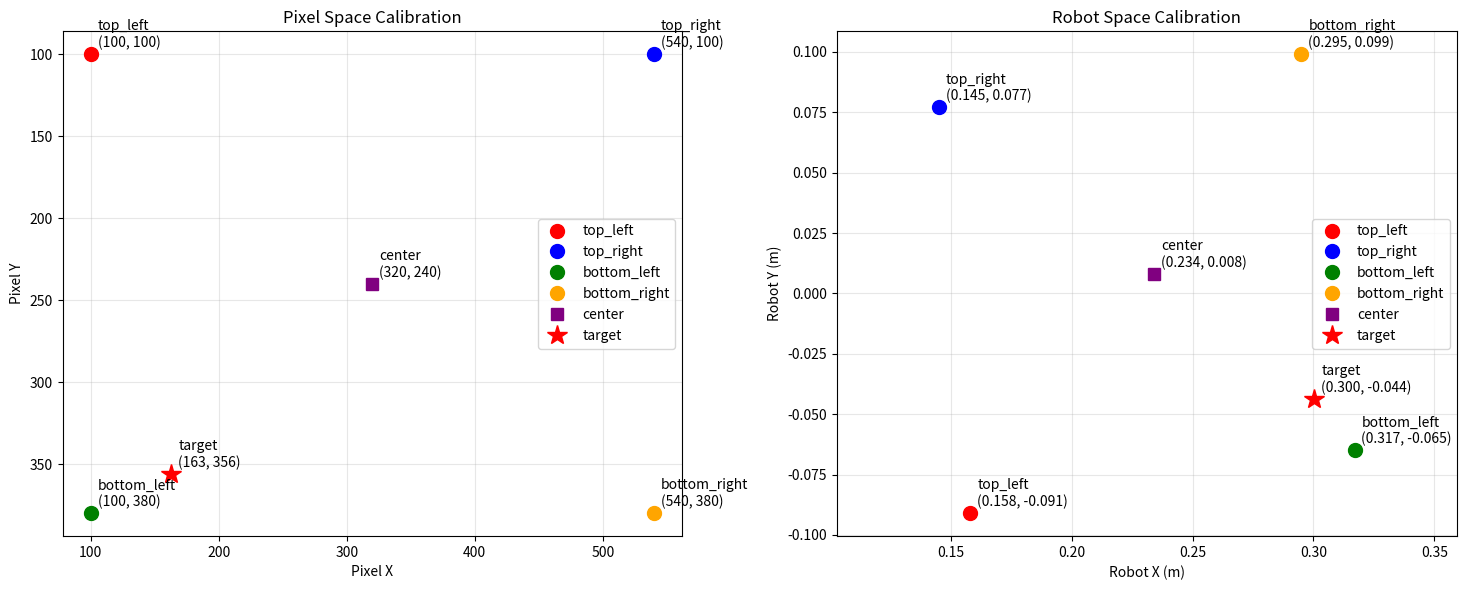

This chart was generated by the following Python code:
import json
import numpy as np
import matplotlib.pyplot as plt

def pixel_to_robot_coordinates_improved(pixel_x, pixel_y, calibration_data):
    """
    Convert pixel coordinates to robot coordinates using proper bilinear interpolation
    with validation and error checking.
    """
    
    # Extract calibration points
    tl_pixel = np.array(calibration_data['top_left']['pixel'])
    tr_pixel = np.array(calibration_data['top_right']['pixel'])
    bl_pixel = np.array(calibration_data['bottom_left']['pixel'])
    br_pixel = np.array(calibration_data['bottom_right']['pixel'])
    
    tl_robot = np.array(calibration_data['top_left']['robot'])
    tr_robot = np.array(calibration_data['top_right']['robot'])
    bl_robot = np.array(calibration_data['bottom_left']['robot'])
    br_robot = np.array(calibration_data['bottom_right']['robot'])
    
    # Check if the pixel coordinates are within the calibrated region
    min_x = min(tl_pixel[0], bl_pixel[0])
    max_x = max(tr_pixel[0], br_pixel[0])
    min_y = min(tl_pixel[1], tr_pixel[1])
    max_y = max(bl_pixel[1], br_pixel[1])
    
    if not (min_x <= pixel_x <= max_x and min_y <= pixel_y <= max_y):
        print(f"Warning: Pixel coordinates ({pixel_x}, {pixel_y}) are outside calibrated region")
        print(f"Calibrated region: X[{min_x}, {max_x}], Y[{min_y}, {max_y}]")
    
    # Calculate normalized coordinates (0 to 1) within the calibrated area
    # Use proper normalization based on the actual pixel boundaries
    width = max_x - min_x
    height = max_y - min_y
    
    u = (pixel_x - min_x) / width  # normalized x (0 to 1)
    v = (pixel_y - min_y) / height  # normalized y (0 to 1)
    
    # Clamp values to [0, 1] range
    u = max(0, min(1, u))
    v = max(0, min(1, v))
    
    # Bilinear interpolation
    # For each axis (x, y, z), interpolate using the four corner points
    robot_coords = []
    
    for axis in range(3):  # x, y, z coordinates
        # Get the four corner values for this axis
        top_left_val = tl_robot[axis]
        top_right_val = tr_robot[axis]
        bottom_left_val = bl_robot[axis]
        bottom_right_val = br_robot[axis]
        
        # Bilinear interpolation formula
        # First interpolate along top edge
        top_interp = top_left_val * (1 - u) + top_right_val * u
        
        # Then interpolate along bottom edge
        bottom_interp = bottom_left_val * (1 - u) + bottom_right_val * u
        
        # Finally interpolate between top and bottom
        final_val = top_interp * (1 - v) + bottom_interp * v
        
        robot_coords.append(round(final_val, 4))
    
    return robot_coords

def validate_calibration(calibration_data):
    """
    Validate the calibration data for consistency and potential issues.
    """
    print(" CALIBRATION VALIDATION")
    print("=" * 50)
    
    # Check if calibration points form a proper rectangle
    tl = calibration_data['top_left']
    tr = calibration_data['top_right']
    bl = calibration_data['bottom_left']
    br = calibration_data['bottom_right']
    center = calibration_data.get('center', None)
    
    # Pixel coordinate checks
    print("Pixel Coordinate Analysis:")
    print(f"Top-Left:     {tl['pixel']}")
    print(f"Top-Right:    {tr['pixel']}")
    print(f"Bottom-Left:  {bl['pixel']}")
    print(f"Bottom-Right: {br['pixel']}")
    if center:
        print(f"Center:       {center['pixel']}")
    
    # Check if points form a proper rectangle in pixel space
    width_top = tr['pixel'][0] - tl['pixel'][0]
    width_bottom = br['pixel'][0] - bl['pixel'][0]
    height_left = bl['pixel'][1] - tl['pixel'][1]
    height_right = br['pixel'][1] - tr['pixel'][1]
    
    print(f"\nPixel Rectangle Check:")
    print(f"Top width:    {width_top}")
    print(f"Bottom width: {width_bottom}")
    print(f"Left height:  {height_left}")
    print(f"Right height: {height_right}")
    
    if abs(width_top - width_bottom) > 5:
        print("  Warning: Top and bottom widths differ significantly")
    if abs(height_left - height_right) > 5:
        print("  Warning: Left and right heights differ significantly")
    
    # Robot coordinate analysis
    print("\nRobot Coordinate Analysis:")
    for point_name, point_data in calibration_data.items():
        if point_name != 'center':
            print(f"{point_name:12}: {point_data['robot']}")
    if center:
        print(f"{'center':12}: {center['robot']}")
    
    # Check Z-coordinate consistency
    z_coords = [point['robot'][2] for point in calibration_data.values()]
    z_range = max(z_coords) - min(z_coords)
    print(f"\nZ-coordinate range: {z_range:.4f}m")
    if z_range > 0.005:  # More than 5mm difference
        print(" Warning: Z-coordinates vary significantly. Ensure consistent height.")
    
    # Test center point accuracy if available
    if center:
        calculated_center = pixel_to_robot_coordinates_improved(
            center['pixel'][0], center['pixel'][1], calibration_data
        )
        actual_center = center['robot']
        error = [abs(calc - actual) for calc, actual in zip(calculated_center, actual_center)]
        
        print(f"\nCenter Point Validation:")
        print(f"Calculated: {calculated_center}")
        print(f"Actual:     {actual_center}")
        print(f"Error:      {error}")
        print(f"Max error:  {max(error):.4f}m")
        
        if max(error) > 0.01:  # More than 1cm error
            print("  Warning: Large interpolation error detected!")

def visualize_calibration(calibration_data, target_pixel=None):
    """
    Create a visualization of the calibration points and target.
    """
    fig, (ax1, ax2) = plt.subplots(1, 2, figsize=(15, 6))
    
    # Pixel space visualization
    ax1.set_title('Pixel Space Calibration')
    ax1.set_xlabel('Pixel X')
    ax1.set_ylabel('Pixel Y')
    ax1.invert_yaxis()  # Invert Y-axis to match image coordinates
    
    # Plot calibration points in pixel space
    points = ['top_left', 'top_right', 'bottom_left', 'bottom_right']
    colors = ['red', 'blue', 'green', 'orange']
    
    for point, color in zip(points, colors):
        px, py = calibration_data[point]['pixel']
        ax1.plot(px, py, 'o', color=color, markersize=10, label=point)
        ax1.annotate(f'{point}\n({px}, {py})', (px, py), 
                    xytext=(5, 5), textcoords='offset points')
    
    if 'center' in calibration_data:
        cx, cy = calibration_data['center']['pixel']
        ax1.plot(cx, cy, 's', color='purple', markersize=8, label='center')
        ax1.annotate(f'center\n({cx}, {cy})', (cx, cy),
                    xytext=(5, 5), textcoords='offset points')
    
    if target_pixel:
        ax1.plot(target_pixel[0], target_pixel[1], '*', color='red', 
                markersize=15, label='target')
        ax1.annotate(f'target\n({target_pixel[0]}, {target_pixel[1]})', 
                    target_pixel, xytext=(5, 5), textcoords='offset points')
    
    ax1.legend()
    ax1.grid(True, alpha=0.3)
    
    # Robot space visualization
    ax2.set_title('Robot Space Calibration')
    ax2.set_xlabel('Robot X (m)')
    ax2.set_ylabel('Robot Y (m)')
    
    for point, color in zip(points, colors):
        rx, ry = calibration_data[point]['robot'][:2]
        ax2.plot(rx, ry, 'o', color=color, markersize=10, label=point)
        ax2.annotate(f'{point}\n({rx:.3f}, {ry:.3f})', (rx, ry),
                    xytext=(5, 5), textcoords='offset points')
    
    if 'center' in calibration_data:
        crx, cry = calibration_data['center']['robot'][:2]
        ax2.plot(crx, cry, 's', color='purple', markersize=8, label='center')
        ax2.annotate(f'center\n({crx:.3f}, {cry:.3f})', (crx, cry),
                    xytext=(5, 5), textcoords='offset points')
    
    if target_pixel:
        target_robot = pixel_to_robot_coordinates_improved(
            target_pixel[0], target_pixel[1], calibration_data
        )
        ax2.plot(target_robot[0], target_robot[1], '*', color='red', 
                markersize=15, label='target')
        ax2.annotate(f'target\n({target_robot[0]:.3f}, {target_robot[1]:.3f})', 
                    target_robot[:2], xytext=(5, 5), textcoords='offset points')
    
    ax2.legend()
    ax2.grid(True, alpha=0.3)
    ax2.axis('equal')
    
    plt.tight_layout()
    plt.savefig('calibration_visualization.png', dpi=150, bbox_inches='tight')
    plt.show()

# Updated calibration data based on your latest calibration
calibration_data = {
    'top_left': {
        'pixel': [100, 100],
        'robot': [0.158, -0.091, 0.031]
    },
    'top_right': {
        'pixel': [540, 100],
        'robot': [0.145, 0.077, 0.031]
    },
    'bottom_left': {
        'pixel': [100, 380],
        'robot': [0.317, -0.065, 0.031]
    },
    'bottom_right': {
        'pixel': [540, 380],
        'robot': [0.295, 0.099, 0.031]
    },
    'center': {
        'pixel': [320, 240],
        'robot': [0.234, 0.008, 0.032]
    }
}

# Validate the calibration
validate_calibration(calibration_data)

# Test with your RED target coordinates
target_pixel = [163, 356]
print(f"\n TARGET CONVERSION")
print("=" * 50)
print(f"Target pixel coordinates: {target_pixel}")

# Convert using improved method
robot_coordinates = pixel_to_robot_coordinates_improved(
    target_pixel[0], target_pixel[1], calibration_data
)

print(f"Converted robot coordinates: {robot_coordinates}")

# Create visualization
try:
    visualize_calibration(calibration_data, target_pixel)
    print("\n Calibration visualization saved as 'calibration_visualization.png'")
except Exception as e:
    print(f"Visualization failed: {e}")

# Save improved conversion results
result = {
    'calibration_info': {
        'description': 'Niryo robot workspace calibration data (improved)',
        'calibration_points': calibration_data,
        'validation_status': 'validated'
    },
    'target_object': {
        'color': 'RED',
        'pixel_coordinates': target_pixel,
        'robot_coordinates': robot_coordinates,
        'coordinates_format': '[x, y, z] in meters'
    },
    'conversion_method': 'Improved bilinear interpolation with validation',
    'notes': 'Includes boundary checking and error analysis'
}

# Save results
with open('improved_robot_coordinates.json', 'w') as f:
    json.dump(result, f, indent=4)

print(f"\n Results saved to 'improved_robot_coordinates.json'")

# Additional diagnostic information
print(f"\n DIAGNOSTIC INFORMATION")
print("=" * 50)

# Check if the target is within reasonable bounds
min_x_robot = min([p['robot'][0] for p in calibration_data.values()])
max_x_robot = max([p['robot'][0] for p in calibration_data.values()])
min_y_robot = min([p['robot'][1] for p in calibration_data.values()])
max_y_robot = max([p['robot'][1] for p in calibration_data.values()])

print(f"Robot workspace bounds:")
print(f"X: [{min_x_robot:.3f}, {max_x_robot:.3f}]")
print(f"Y: [{min_y_robot:.3f}, {max_y_robot:.3f}]")
print(f"Target robot coordinates: [{robot_coordinates[0]:.3f}, {robot_coordinates[1]:.3f}, {robot_coordinates[2]:.3f}]")

# Check if target is within bounds
within_bounds = (min_x_robot <= robot_coordinates[0] <= max_x_robot and 
                min_y_robot <= robot_coordinates[1] <= max_y_robot)
print(f"Target within bounds: {within_bounds}")

if not within_bounds:
    print("  Warning: Target coordinates are outside the calibrated workspace!")
